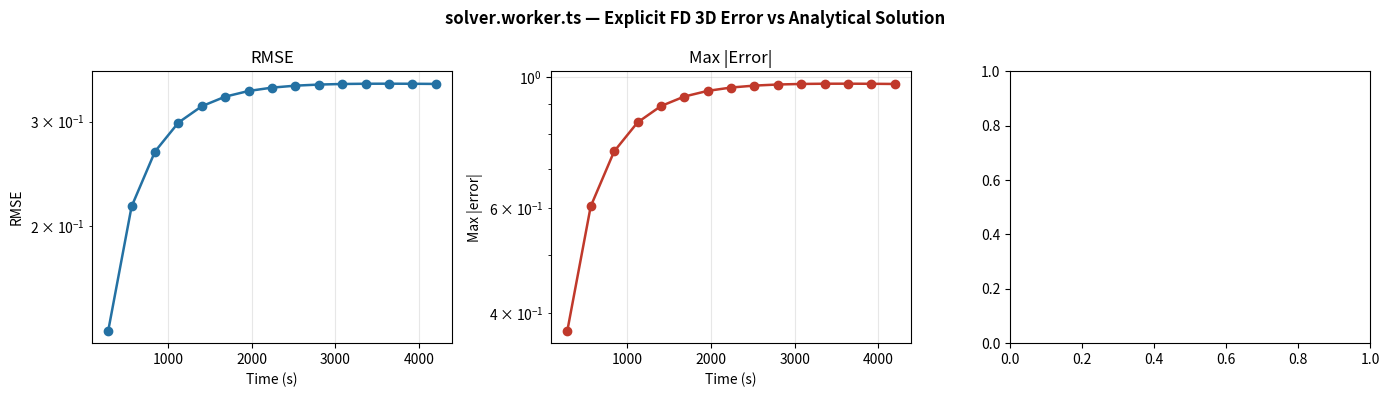

Generate this figure with matplotlib:
import numpy as np
import csv, os

NX, NY, NZ = 20, 20, 20
DX = 1.0 / NX
DT_BASE = 7.0
SPEED = 1.0
WALL_THICKNESS = 0.003
NU = 20.0

ALPHA_MM2S = 0.143
ALPHA_SI = ALPHA_MM2S * 1e-6

ALPHA_EFF = ALPHA_SI / (DX * DX)

ALPHA_H = ALPHA_EFF
dt_stable = 0.25 / (4 * ALPHA_H + 2 * ALPHA_H)
DT = DT_BASE * SPEED
SUBSTEPS = max(20, int(np.ceil(DT / dt_stable)))
DT_SUB = DT / SUBSTEPS

def idx(x, y, z):
    return y * NX * NZ + x * NZ + z

xs = (np.arange(NX) + 0.5) / NX
ys = (np.arange(NY) + 0.5) / NY
zs = (np.arange(NZ) + 0.5) / NZ
X3, Y3, Z3 = np.meshgrid(xs, ys, zs, indexing='ij')

T = np.sin(np.pi * X3) * np.sin(np.pi * Y3) * np.sin(np.pi * Z3)

LAM = 3 * np.pi**2 * ALPHA_EFF

def analytical(t):
    return np.sin(np.pi * X3) * np.sin(np.pi * Y3) * np.sin(np.pi * Z3) * np.exp(-LAM * t)

def substep(T, dt_s):
    Tnew = T.copy()

    Tp = np.pad(T, 1, mode='constant', constant_values=0.0)

    lap_x = Tp[2:, 1:-1, 1:-1] + Tp[:-2, 1:-1, 1:-1] - 2*T
    lap_y = Tp[1:-1, 2:, 1:-1] + Tp[1:-1, :-2, 1:-1] - 2*T
    lap_z = Tp[1:-1, 1:-1, 2:] + Tp[1:-1, 1:-1, :-2] - 2*T

    Tnew = T + dt_s * ALPHA_EFF * (lap_x + lap_y + lap_z)
    return Tnew

TOTAL_TICKS = 600
SAMPLE_EVERY = 40

records = []
elapsed = 0.0

for tick in range(1, TOTAL_TICKS + 1):
    for _ in range(SUBSTEPS):
        T = substep(T, DT_SUB)
    elapsed += DT

    if tick % SAMPLE_EVERY == 0:
        T_ex = analytical(elapsed)
        diff = T - T_ex
        rmse = np.sqrt(np.mean(diff**2))
        maxabs = np.max(np.abs(diff))
        records.append((tick, elapsed, rmse, maxabs))
        print(f"{tick:>6} {elapsed:>9.1f} {rmse:>14.4e} {maxabs:>14.4e}")

os.makedirs("stats", exist_ok=True)
csv_path = "stats/solver_error_analysis.csv"
with open(csv_path, "w", newline="") as f:
    w = csv.writer(f)
    w.writerow(["Step", "Time (s)", "RMSE", "Max Abs Error"])
    w.writerows(records)
print(f"\nCSV saved -> {csv_path}")

def sci_tex(v):
    if not np.isfinite(v) or v == 0:
        return "—"
    exp = int(np.floor(np.log10(abs(v))))
    coeff = v / 10**exp
    return f"{coeff:.2f} \\times 10^{{{exp}}}"

tex_path = "stats/solver_error_table.tex"
with open(tex_path, "w") as f:
    f.write("\\begin{table}[H]\n\\centering\n")
    f.write("\\caption{Explicit FD error analysis: 3D solver.worker.ts vs.~analytical solution. "
        "$N=20^3$, $\\Delta x = 1/20$, "
        f"$\\alpha_{{\\rm eff}}={ALPHA_EFF:.3e}$\\,s$^{{-1}}$, "
        f"$\\Delta t_{{\\rm sub}}={DT_SUB:.3e}$\\,s, SUBSTEPS={SUBSTEPS}.}}\n")
    f.write("\\begin{tabular}{rrrr}\n\\hline\n")
    f.write("Step & Time (s) & RMSE & Max $|$error$|$ \\\\\n\\hline\n")
    for step, t, rmse, maxabs in records:
        f.write(f"{step} & {t:.1f} & ${sci_tex(rmse)}$ & ${sci_tex(maxabs)}$ \\\\\n")
    f.write("\\hline\n\\end{tabular}\n\\end{table}\n")
print(f"LaTeX table saved -> {tex_path}")

import matplotlib.pyplot as plt

steps_arr = np.array([r[0] for r in records])
times_arr = np.array([r[1] for r in records])
rmse_arr = np.array([r[2] for r in records])
max_arr = np.array([r[3] for r in records])

fig, axes = plt.subplots(1, 3, figsize=(14, 4))
fig.suptitle("solver.worker.ts — Explicit FD 3D Error vs Analytical Solution", fontweight="bold")

axes[0].semilogy(times_arr, rmse_arr, "o-", color="#2471a3", linewidth=1.8)
axes[0].set_title("RMSE"); axes[0].set_xlabel("Time (s)"); axes[0].set_ylabel("RMSE")
axes[0].grid(True, alpha=0.3)

axes[1].semilogy(times_arr, max_arr, "o-", color="#c0392b", linewidth=1.8)
axes[1].set_title("Max |Error|"); axes[1].set_xlabel("Time (s)"); axes[1].set_ylabel("Max |error|")
axes[1].grid(True, alpha=0.3)

plt.tight_layout()
plt.savefig("stats/solver_error_plot.png", dpi=150, bbox_inches="tight")
plt.close()
print("Plot saved -> stats/solver_error_plot.png")
